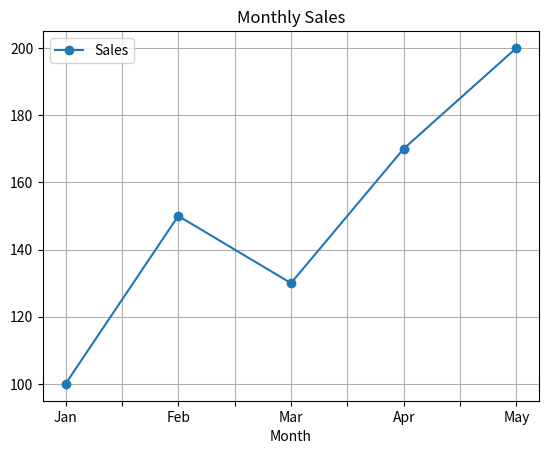
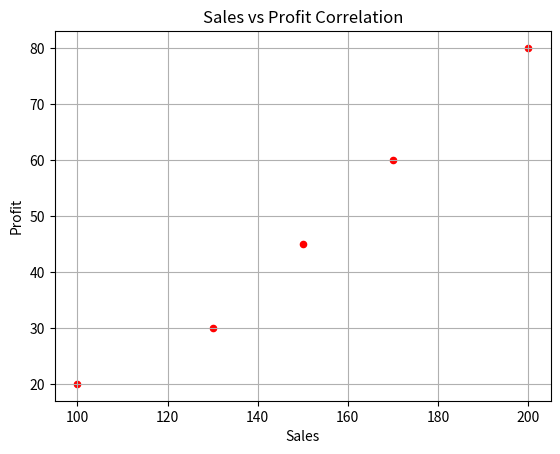
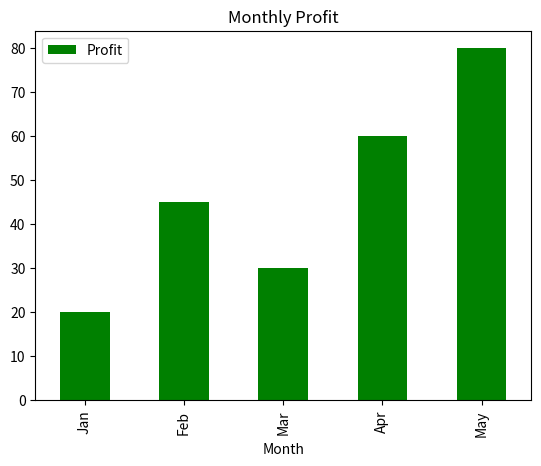

Here is the Python script that generated these plots, in order:
import pandas as pd
import matplotlib.pyplot as plt

# Data
df = pd.DataFrame({
    "Month": ["Jan", "Feb", "Mar", "Apr", "May"],
    "Sales": [100, 150, 130, 170, 200],
    "Profit": [20, 45, 30, 60, 80]
})

# Plotting with Pandas
# Line plot of Sales
df.plot(x="Month", y="Sales", kind="line", marker="o")
plt.title("Monthly Sales")
plt.grid(True)

# Scatter plot: Sales vs Profit
df.plot(x="Sales", y="Profit", kind="scatter", color="red")
plt.title("Sales vs Profit Correlation")
plt.grid(True)

# Bar plot of Profit
df.plot(x="Month", y="Profit", kind="bar", color="green")
plt.title("Monthly Profit")

# Show all plots
print("Displaying Pandas plots...")
plt.show()
